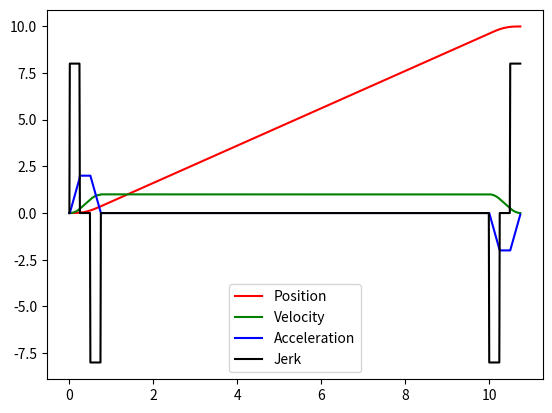

Write Python code to recreate this figure.
import math
import numpy as np
from matplotlib import pyplot as plt

p_target = 10  # m
v_max = 1.0  #m/s
a_max = 2.0  #m/s^2
j_max = 8.0 #m/s^3
alpha = 0.8 # velocity decay
beta = 0.8 # acceleation decay
loop_limit = 10 # max loops for convergence

plot_timestep = 0.01


def generate(target_position):

    v_lim = v_max
    a_lim = a_max
    j_lim = j_max

    output = {}
    output['done'] = False

    for i in range(loop_limit):
        print("Starting loop {}".format(i))
        output = generate_once(target_position, v_lim, a_lim, j_lim)

        if output['done']:
            break
        else:
            v_lim = output['v_lim']
            a_lim = output['a_lim']
            j_lim = output['j_lim']
            

    if output['done']:
        print("Trajectory found")
        return output
    else:
        print("Trajectory not found")
        return {}

    


def generate_once(p, v_lim, a_lim, j_lim):

    output = {}
    output['done'] = False
    output['v_lim'] = v_lim
    output['a_lim'] = a_lim
    output['j_lim'] = j_lim
    output['t'] = []

    # Constant jerk regions
    dt_j = a_lim / j_lim
    print("dt_j = {}".format(dt_j))
    dv_j1 = 0.5 * j_lim * dt_j ** 2  # Positive jerk region
    dv_j2 = a_lim * dt_j - 0.5 * j_lim * dt_j ** 2 # Negative jerk region
    dp_j1 = 1/6.0 * j_lim * dt_j ** 3 # Positive jerk region
    dp_j2 = (v_lim - dv_j2) * dt_j + 0.5 * a_lim * dt_j ** 2 - 1/6 * j_lim * dt_j ** 3  # Negative jerk region
    print("dv_j1: {}, dv_j2: {}, dp_j1: {}, dp_j2: {}".format(dv_j1, dv_j2, dp_j1, dp_j2))

    # Constant accel region
    dt_a = (v_lim - dv_j1 - dv_j2) / a_lim
    print("dt_a = {}".format(dt_a))
    if dt_a <= 0:
        output['a_lim'] = a_lim * beta
        print("New a_lim = {}".format(output['a_lim'] ))
        return output
    dp_a = dv_j1 * dt_a + 0.5 * a_lim * dt_a ** 2
    print("dp_a: {}".format(dp_a))

    # Constant vel region
    dt_v = (p - 2 * dp_j1 - 2 * dp_j2 - 2 * dp_a) / v_lim
    print("dt_v = {}".format(dt_v))
    if dt_v <= 0:
        output['v_lim'] = alpha * v_lim
        print("New v_lim = {}".format(output['v_lim'] ))
        return output
    dp_v = v_lim * dt_v
    print("dp_v: {}".format(dp_v))

    # If we get here, the genertation should be correct, so compute time regions and return
    output['done'] = True
    t = [0,0,0,0,0,0,0,0]
    t[0] = 0
    t[1] = t[0] + dt_j   
    t[2] = t[1] + dt_a
    t[3] = t[2] + dt_j                
    t[4] = t[3] + dt_v
    t[5] = t[4] + dt_j
    t[6] = t[5] + dt_a
    t[7] = t[6] + dt_j
    output['t'] = t

    print("Times: {}".format(t))
    
    return output

def generate_inverse(p, dt_j, dt_a, dt_v):
    output = {}
    output['done'] = True
    t = [0,0,0,0,0,0,0,0]
    t[0] = 0
    t[1] = t[0] + dt_j   
    t[2] = t[1] + dt_a
    t[3] = t[2] + dt_j                
    t[4] = t[3] + dt_v
    t[5] = t[4] + dt_j
    t[6] = t[5] + dt_a
    t[7] = t[6] + dt_j
    output['t'] = t

    # Solve system of equations to get kinematic limits
    A = np.array([
        [dt_j,                                          -1,         0    ],
        [dt_j ** 2,                                     dt_a,      -1    ],
        [(dt_j ** 2) * dt_a,             dt_j ** 2 + dt_a ** 2,     dt_v + 2 * dt_j ]])
    b = np.array([0, 0, p])
    lims = np.linalg.solve(A, b)

    output['v_lim'] = lims[2]
    output['a_lim'] = lims[1]
    output['j_lim'] = lims[0]

    return output

def generate_profile_from_params(output, timestep):

    T = output['t']
    t_vals = np.arange(0, T[7], timestep)
    p = [0]
    v = [0]
    a = [0]
    j = [0]

    j_lim = output['j_lim']
    a_lim = output['a_lim']
    v_lim = output['v_lim']

    for t in t_vals[1:]:
        if t >= T[0] and t < T[1]:
            p.append(p[-1] + v[-1] * timestep + 0.5 * a[-1] * timestep **2 + 1/6.0 * j[-1] * timestep ** 3)
            v.append(v[-1] + a[-1] * timestep + 0.5* j[-1] * timestep ** 2)
            a.append(a[-1] + j[-1] * timestep)
            j.append(j_lim)        
        elif t >= T[1] and t < T[2]:
            p.append(p[-1] + v[-1] * timestep + 0.5 * a[-1] * timestep **2 + 1/6.0 * j[-1] * timestep ** 3)
            v.append(v[-1] + a[-1] * timestep + 0.5* j[-1] * timestep ** 2)
            a.append(a_lim)
            j.append(0)
        elif t >= T[2] and t < T[3]:
            p.append(p[-1] + v[-1] * timestep + 0.5 * a[-1] * timestep **2 + 1/6.0 * j[-1] * timestep ** 3)
            v.append(v[-1] + a[-1] * timestep + 0.5* j[-1] * timestep ** 2)
            a.append(a[-1] + j[-1] * timestep)
            j.append(-j_lim)
        elif t >= T[3] and t < T[4]:
            p.append(p[-1] + v[-1] * timestep + 0.5 * a[-1] * timestep **2 + 1/6.0 * j[-1] * timestep ** 3)
            v.append(v_lim)
            a.append(0)
            j.append(0)
        elif t >= T[4] and t < T[5]:
            p.append(p[-1] + v[-1] * timestep + 0.5 * a[-1] * timestep **2 + 1/6.0 * j[-1] * timestep ** 3)
            v.append(v[-1] + a[-1] * timestep + 0.5* j[-1] * timestep ** 2)
            a.append(a[-1] + j[-1] * timestep)
            j.append(-j_lim)
        elif t >= T[5] and t < T[6]:
            p.append(p[-1] + v[-1] * timestep + 0.5 * a[-1] * timestep **2 + 1/6.0 * j[-1] * timestep ** 3)
            v.append(v[-1] + a[-1] * timestep + 0.5* j[-1] * timestep ** 2)
            a.append(-a_lim)
            j.append(0)
        elif t >= T[6] and t < T[7]:
            p.append(p[-1] + v[-1] * timestep + 0.5 * a[-1] * timestep **2 + 1/6.0 * j[-1] * timestep ** 3)
            v.append(v[-1] + a[-1] * timestep + 0.5* j[-1] * timestep ** 2)
            a.append(a[-1] + j[-1] * timestep)
            j.append(j_lim)
   
    return (t_vals, p, v, a, j)


def plot_data(t,p,v,a,j):
    ax = plt.axes()
    ax.plot(t, p,'r',label='Position')
    ax.plot(t, v,'g',label='Velocity')
    ax.plot(t, a,'b',label='Acceleration')
    ax.plot(t, j,'k',label='Jerk')
    ax.legend()
    plt.show()


if __name__ == '__main__':

    output = generate(p_target)
    if output:

        # Test inverse
        dt_j = output['t'][1]
        dt_a = output['t'][2] - output['t'][1]
        dt_v = output['t'][4] - output['t'][3]
        output2 = generate_inverse(p_target, dt_j, dt_a, dt_v)

        eps = 0.05
        all_valid = True
        if output2:
            if abs(output2['v_lim'] - output['v_lim']) / output['v_lim'] > eps:
                print("v_lim not close. Expected: {}, Actual: {}, Percent diff: {}".format(output['v_lim'], output2['v_lim'], abs(output2['v_lim'] - output['v_lim']) / output['v_lim'] ))
                all_valid = False
            if abs(output2['a_lim'] - output['a_lim']) / output['a_lim'] > eps:
                print("a_lim not close. Expected: {}, Actual: {}, Percent diff: {}".format(output['a_lim'], output2['a_lim'], abs(output2['a_lim'] - output['a_lim']) / output['a_lim'] ))
                all_valid = False
            if abs(output2['j_lim'] - output['j_lim']) / output['j_lim'] > eps:
                print("j_lim not close. Expected: {}, Actual: {}, Percent diff: {}".format(output['j_lim'], output2['j_lim'], abs(output2['j_lim'] - output['j_lim']) / output['j_lim'] ))
                all_valid = False

            if all_valid:
                print("All inverse values valid")
        else:
            print("Inverse failed")

        # Generate plot
        data = generate_profile_from_params(output, plot_timestep)
        plot_data(*data)

        
